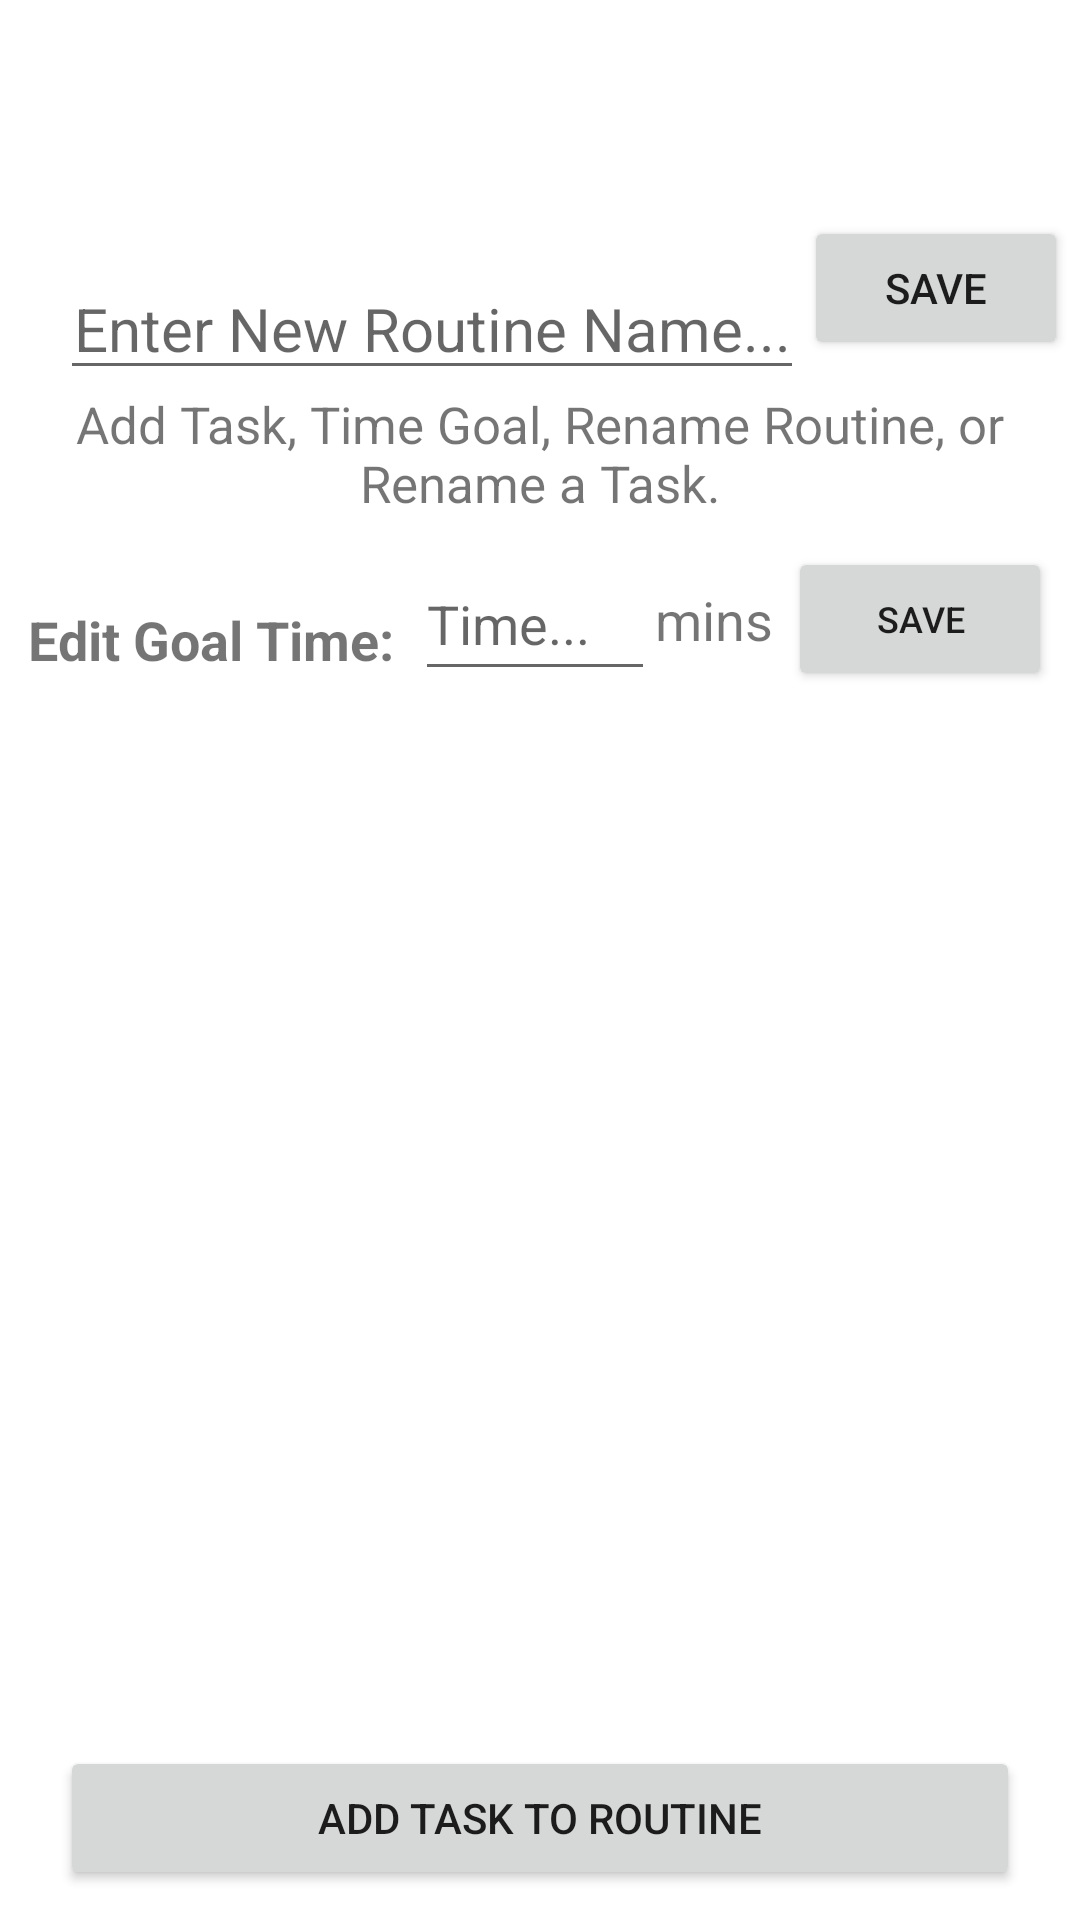

Layout XML and referenced resources for this Android screen:
<!-- AndroidManifest.xml: application theme Theme.Habitizer -->
<!-- res/layout/fragment_edit_routine_tasks.xml -->
<?xml version="1.0" encoding="utf-8"?>
<androidx.constraintlayout.widget.ConstraintLayout
    xmlns:android="http://schemas.android.com/apk/res/android"
    xmlns:app="http://schemas.android.com/apk/res-auto"
    xmlns:tools="http://schemas.android.com/tools"
    android:id="@+id/ConstraintLayout"
    android:layout_width="match_parent"
    android:layout_height="match_parent"
    tools:context=".ui.tasklist.task.EditRoutineTasksFragment">

    <ListView
        android:id="@+id/edit_tasks_list"
        android:layout_width="0dp"
        android:layout_height="0dp"
        android:layout_marginStart="20dp"
        android:layout_marginTop="5dp"
        android:layout_marginEnd="20dp"
        app:layout_constraintBottom_toTopOf="@id/create_task_button"
        app:layout_constraintEnd_toEndOf="parent"
        app:layout_constraintHorizontal_bias="0.0"
        app:layout_constraintStart_toStartOf="parent"
        app:layout_constraintTop_toBottomOf="@id/edit_goal_description"
        tools:listitem="@layout/edit_list_item_task">

    </ListView>

    <Button
        android:id="@+id/create_task_button"
        android:layout_width="0dp"
        android:layout_height="48dp"
        android:layout_marginStart="20dp"
        android:layout_marginEnd="20dp"
        android:layout_marginBottom="10dp"
        android:text="Add Task to Routine"
        app:layout_constraintBottom_toBottomOf="parent"
        app:layout_constraintEnd_toEndOf="parent"
        app:layout_constraintHorizontal_bias="0.0"
        app:layout_constraintStart_toStartOf="parent"
        app:layout_constraintTop_toBottomOf="@id/edit_tasks_list" />

    <TextView
        android:id="@+id/edit_menu_description"
        android:layout_width="0dp"
        android:layout_height="wrap_content"
        android:layout_marginStart="20dp"
        android:layout_marginEnd="20dp"
        android:layout_marginBottom="2dp"
        android:text="Add Task, Time Goal, Rename Routine, or Rename a Task."
        android:textAlignment="center"
        android:textSize="17sp"
        app:layout_constraintBottom_toTopOf="@id/edit_goal_description"
        app:layout_constraintEnd_toEndOf="parent"
        app:layout_constraintHorizontal_bias="1.0"
        app:layout_constraintStart_toStartOf="parent"
        app:layout_constraintTop_toBottomOf="@id/edit_menu_description" />

    <EditText
        android:id="@+id/edit_new_routine_name"
        android:layout_width="0dp"
        android:layout_height="wrap_content"
        android:layout_marginStart="20dp"
        android:layout_marginTop="86dp"
        android:hint="Enter New Routine Name..."
        android:textAlignment="center"
        android:textSize="20dp"
        app:layout_constraintBottom_toTopOf="@id/edit_menu_description"
        app:layout_constraintEnd_toStartOf="@+id/save_new_rtnName_button"
        app:layout_constraintStart_toStartOf="parent"
        app:layout_constraintTop_toTopOf="parent" />

    <TextView
        android:id="@+id/edit_goal_description"
        android:layout_width="wrap_content"
        android:layout_height="wrap_content"
        android:layout_marginStart="20dp"
        android:layout_marginTop="10dp"
        android:layout_marginEnd="2dp"
        android:layout_marginBottom="10dp"
        android:text="Edit Goal Time:"
        android:textSize="18sp"
        android:textStyle="bold"
        app:layout_constraintBottom_toTopOf="@+id/edit_tasks_list"
        app:layout_constraintEnd_toStartOf="@+id/goal_time_input"
        app:layout_constraintStart_toStartOf="parent"
        app:layout_constraintTop_toBottomOf="@id/edit_menu_description" />

    <EditText
        android:id="@+id/goal_time_input"
        android:layout_width="wrap_content"
        android:layout_height="wrap_content"
        android:layout_marginStart="5dp"
        android:layout_marginTop="10dp"
        android:layout_marginBottom="10dp"
        android:width="80dp"
        android:ems="10"
        android:hint="Time..."
        android:inputType="text"
        android:minHeight="48dp"
        app:layout_constraintBottom_toTopOf="@id/edit_tasks_list"
        app:layout_constraintEnd_toStartOf="@id/minutes_descrip"
        app:layout_constraintStart_toEndOf="@id/edit_goal_description"
        app:layout_constraintTop_toBottomOf="@+id/edit_menu_description"
        app:layout_constraintVertical_bias="0.0" />

    <Button
        android:id="@+id/save_goal_button"
        android:layout_width="wrap_content"
        android:layout_height="wrap_content"
        android:layout_marginTop="10dp"
        android:layout_marginEnd="20dp"
        android:layout_marginBottom="10dp"
        android:width="15dp"
        android:text="Save"
        android:textSize="12sp"
        app:layout_constraintBottom_toTopOf="@+id/edit_tasks_list"
        app:layout_constraintEnd_toEndOf="parent"
        app:layout_constraintStart_toEndOf="@+id/minutes_descrip"
        app:layout_constraintTop_toBottomOf="@+id/edit_menu_description" />

    <Button
        android:id="@+id/save_new_rtnName_button"
        android:layout_width="wrap_content"
        android:layout_height="wrap_content"
        android:layout_marginEnd="4dp"
        android:layout_marginBottom="10dp"
        android:text="Save"
        app:layout_constraintBottom_toTopOf="@+id/edit_menu_description"
        app:layout_constraintEnd_toEndOf="parent" />

    <TextView
        android:id="@+id/minutes_descrip"
        android:layout_width="wrap_content"
        android:layout_height="wrap_content"
        android:layout_marginTop="10dp"
        android:layout_marginEnd="5dp"
        android:layout_marginBottom="10dp"
        android:text="mins"
        android:textSize="18sp"
        app:layout_constraintBottom_toTopOf="@+id/edit_tasks_list"
        app:layout_constraintEnd_toStartOf="@+id/save_goal_button"
        app:layout_constraintStart_toEndOf="@+id/goal_time_input"
        app:layout_constraintTop_toBottomOf="@+id/edit_menu_description" />

</androidx.constraintlayout.widget.ConstraintLayout>
<!-- res/layout/edit_list_item_task.xml (included above) -->
<?xml version="1.0" encoding="utf-8"?>
<androidx.constraintlayout.widget.ConstraintLayout xmlns:android="http://schemas.android.com/apk/res/android"
    xmlns:app="http://schemas.android.com/apk/res-auto"
    xmlns:tools="http://schemas.android.com/tools"
    android:layout_width="match_parent"
    android:layout_height="55sp">

    <TextView
        android:id="@+id/edit_list_task_name"
        android:layout_width="213dp"
        android:layout_height="29dp"
        android:layout_marginStart="16dp"
        android:layout_marginTop="20dp"
        android:layout_marginEnd="16dp"
        android:layout_marginBottom="20dp"
        android:text="@string/text_name"
        android:textSize="22sp"
        android:textStyle="normal"
        app:layout_constraintBottom_toBottomOf="parent"
        app:layout_constraintEnd_toStartOf="@+id/task_edit_button"
        app:layout_constraintHorizontal_bias="0.0"
        app:layout_constraintStart_toStartOf="parent"
        app:layout_constraintTop_toTopOf="parent" />

    <ImageButton
        android:id="@+id/task_edit_button"
        style="?android:attr/borderlessButtonStyle"
        android:layout_width="33dp"
        android:layout_height="44dp"
        android:layout_marginEnd="12dp"
        android:background="?android:attr/selectableItemBackgroundBorderless"
        android:src="@drawable/ic_edit_square"
        app:layout_constraintBottom_toBottomOf="parent"
        app:layout_constraintEnd_toStartOf="@+id/delete_task_btn"
        app:layout_constraintTop_toTopOf="parent"
        app:layout_constraintVertical_bias="0.454"
        app:tint="?android:attr/textColorSecondary" />

    <ImageButton
        android:id="@+id/btn_move_up"
        android:layout_width="32dp"
        android:layout_height="32dp"
        android:layout_marginEnd="12dp"
        android:background="?android:attr/selectableItemBackgroundBorderless"
        android:contentDescription="Move Task Up"
        android:src="@drawable/arrow_up"
        app:layout_constraintBottom_toBottomOf="parent"
        app:layout_constraintEnd_toStartOf="@+id/btn_move_down"
        app:layout_constraintTop_toTopOf="parent"
        app:layout_constraintVertical_bias="0.478"
        app:tint="@color/black" />

    <ImageButton
        android:id="@+id/btn_move_down"
        android:layout_width="32dp"
        android:layout_height="32dp"
        android:layout_marginEnd="4dp"
        android:background="?android:attr/selectableItemBackgroundBorderless"
        android:contentDescription="Move Task Down"
        android:src="@drawable/arrow_down"
        app:layout_constraintBottom_toBottomOf="parent"
        app:layout_constraintEnd_toEndOf="parent"
        app:layout_constraintTop_toTopOf="parent"
        app:layout_constraintVertical_bias="0.478"
        app:tint="@color/black" />

    <ImageView
        android:id="@+id/delete_task_btn"
        android:layout_width="32dp"
        android:layout_height="wrap_content"
        android:layout_marginTop="12dp"
        android:layout_marginEnd="12dp"
        android:layout_marginBottom="12dp"
        app:layout_constraintBottom_toBottomOf="parent"
        app:layout_constraintEnd_toStartOf="@+id/btn_move_up"
        app:layout_constraintTop_toTopOf="parent"
        app:layout_constraintVertical_bias="0.0"
        app:srcCompat="@android:drawable/ic_delete" />
</androidx.constraintlayout.widget.ConstraintLayout>
<!-- resources referenced by this layout -->
<resources>
  <color name="black">#FF000000</color>
  <string name="text_name">TextName</string>
  <style name="Theme.Habitizer" parent="Base.Theme.Habitizer" />
  <style name="Base.Theme.Habitizer" parent="Theme.MaterialComponents.DayNight.DarkActionBar">
          
          <item name="colorPrimary">@color/habitizer_blue</item>
          <item name="colorPrimaryVariant">@color/black</item>
          <item name="colorOnPrimary">@color/white</item>
  
          <item name="android:statusBarColor">@color/habitizer_blue</item>
  
      </style>
  <color name="habitizer_blue">#7A7AFD</color>
  <color name="white">#FFFFFFFF</color>
</resources>
